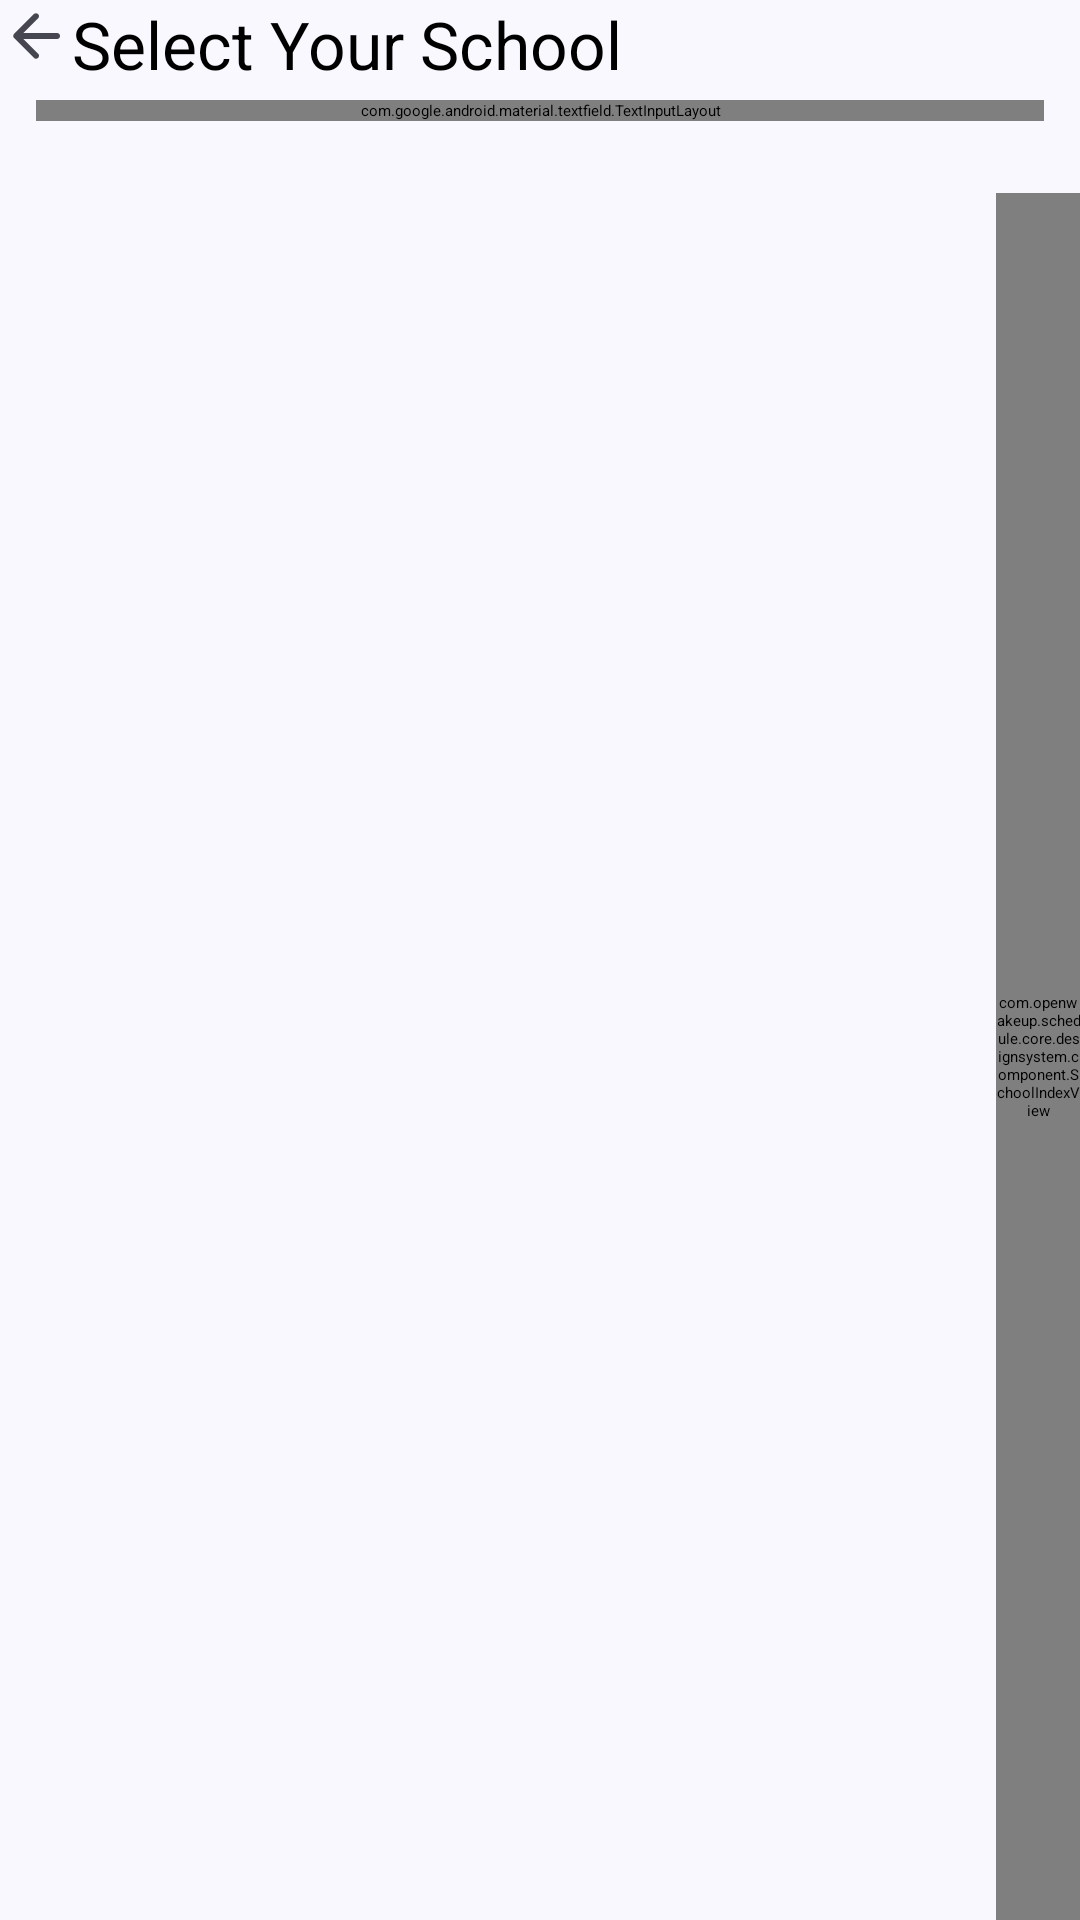

This screen was rendered from an Android layout file. Write that file and the resources it references.
<!-- AndroidManifest.xml: application theme AppTheme -->
<!-- res/layout/activity_school_list.xml -->
<?xml version="1.0" encoding="utf-8"?>
<androidx.coordinatorlayout.widget.CoordinatorLayout xmlns:android="http://schemas.android.com/apk/res/android"
    xmlns:app="http://schemas.android.com/apk/res-auto"
    xmlns:tools="http://schemas.android.com/tools"
    android:layout_width="match_parent"
    android:layout_height="match_parent"
    android:background="?attr/colorSurface">

    
    <com.google.android.material.appbar.AppBarLayout
        android:layout_width="match_parent"
        android:layout_height="wrap_content"
        android:background="?attr/colorSurface"
        app:elevation="0dp">

        <com.google.android.material.appbar.MaterialToolbar
            android:id="@+id/toolbar"
            android:layout_width="match_parent"
            android:layout_height="wrap_content"
            android:background="@android:color/transparent"
            android:minHeight="?attr/actionBarSize"
            app:navigationIcon="@drawable/ms_arrow_back_24"
            app:navigationIconTint="?attr/colorOnSurfaceVariant"
            app:title="@string/title_select_school"
            app:titleTextAppearance="@style/TextAppearance.Material3.TitleLarge" />

        
        <com.google.android.material.textfield.TextInputLayout
            android:id="@+id/searchInputLayout"
            style="@style/Widget.Material3.TextInputLayout.OutlinedBox"
            android:layout_width="match_parent"
            android:layout_height="wrap_content"
            android:layout_marginStart="12dp"
            android:layout_marginTop="4dp"
            android:layout_marginEnd="12dp"
            android:layout_marginBottom="4dp"
            android:hint="@string/search_school"
            app:boxCornerRadiusBottomEnd="28dp"
            app:boxCornerRadiusBottomStart="28dp"
            app:boxCornerRadiusTopEnd="28dp"
            app:boxCornerRadiusTopStart="28dp"
            app:endIconMode="clear_text"
            app:startIconDrawable="@drawable/ms_search_24"
            app:startIconTint="?attr/colorOnSurfaceVariant">

            <com.google.android.material.textfield.TextInputEditText
                android:id="@+id/searchInput"
                android:layout_width="match_parent"
                android:layout_height="wrap_content"
                android:imeOptions="actionSearch"
                android:inputType="text"
                android:maxLines="1" />
        </com.google.android.material.textfield.TextInputLayout>

        
        <com.google.android.material.button.MaterialButtonToggleGroup
            android:id="@+id/categoryGroup"
            style="?attr/materialButtonToggleGroupStyle"
            android:layout_width="match_parent"
            android:layout_height="wrap_content"
            android:layout_marginStart="16dp"
            android:layout_marginTop="8dp"
            android:layout_marginEnd="16dp"
            android:layout_marginBottom="12dp"
            android:spacing="8dp"
            app:checkedButton="@id/schoolCategoryUndergraduate"
            app:selectionRequired="true"
            app:singleSelection="true">

            <com.google.android.material.button.MaterialButton
                android:id="@+id/schoolCategoryUndergraduate"
                style="@style/Widget.Material3Expressive.Button.OutlinedButton"
                android:layout_width="0dp"
                android:layout_height="wrap_content"
                android:layout_weight="1"
                android:checkable="true"
                android:maxLines="1"
                android:text="@string/school_category_undergraduate"
                android:textColor="@color/school_category_button_content"
                app:backgroundTint="@color/school_category_button_container"
                app:strokeColor="?attr/colorPrimary" />

            <com.google.android.material.button.MaterialButton
                android:id="@+id/schoolCategoryGraduate"
                style="@style/Widget.Material3Expressive.Button.OutlinedButton"
                android:layout_width="0dp"
                android:layout_height="wrap_content"
                android:layout_weight="1"
                android:checkable="true"
                android:maxLines="1"
                android:text="@string/school_category_graduate"
                android:textColor="@color/school_category_button_content"
                app:backgroundTint="@color/school_category_button_container"
                app:strokeColor="?attr/colorPrimary" />

            <com.google.android.material.button.MaterialButton
                android:id="@+id/schoolCategoryCommon"
                style="@style/Widget.Material3Expressive.Button.OutlinedButton"
                android:layout_width="0dp"
                android:layout_height="wrap_content"
                android:layout_weight="1"
                android:checkable="true"
                android:maxLines="1"
                android:text="@string/school_category_common"
                android:textColor="@color/school_category_button_content"
                app:backgroundTint="@color/school_category_button_container"
                app:strokeColor="?attr/colorPrimary" />
        </com.google.android.material.button.MaterialButtonToggleGroup>
    </com.google.android.material.appbar.AppBarLayout>

    
    <FrameLayout
        android:layout_width="match_parent"
        android:layout_height="match_parent"
        app:layout_behavior="@string/appbar_scrolling_view_behavior">

        <androidx.recyclerview.widget.RecyclerView
            android:id="@+id/recycler"
            android:layout_width="match_parent"
            android:layout_height="match_parent"
            android:clipToPadding="false"
            android:overScrollMode="never"
            android:paddingEnd="28dp"
            android:paddingBottom="16dp"
            tools:listitem="@layout/item_school" />

        <TextView
            android:id="@+id/tvEmpty"
            android:layout_width="wrap_content"
            android:layout_height="wrap_content"
            android:layout_gravity="center"
            android:padding="24dp"
            android:text="@string/school_not_found"
            android:textAppearance="@style/TextAppearance.Material3.BodyLarge"
            android:textColor="?attr/colorOnSurfaceVariant"
            android:visibility="gone"
            tools:visibility="visible" />

        
        <com.openwakeup.schedule.core.designsystem.component.SchoolIndexView
            android:id="@+id/schoolIndex"
            android:layout_width="28dp"
            android:layout_height="match_parent"
            android:layout_gravity="end"
            android:paddingTop="4dp"
            android:paddingBottom="4dp" />
    </FrameLayout>

</androidx.coordinatorlayout.widget.CoordinatorLayout>
<!-- res/layout/item_school.xml (included above) -->
<?xml version="1.0" encoding="utf-8"?>
<androidx.appcompat.widget.LinearLayoutCompat xmlns:android="http://schemas.android.com/apk/res/android"
    xmlns:app="http://schemas.android.com/apk/res-auto"
    xmlns:tools="http://schemas.android.com/tools"
    android:layout_width="match_parent"
    android:layout_height="wrap_content"
    android:orientation="vertical">

    
    <com.google.android.material.textview.MaterialTextView
        android:id="@+id/tvHeader"
        android:layout_width="match_parent"
        android:layout_height="wrap_content"
        android:layout_marginStart="32dp"
        android:layout_marginTop="20dp"
        android:layout_marginEnd="16dp"
        android:layout_marginBottom="8dp"
        android:textAppearance="?attr/textAppearanceTitleSmall"
        android:textColor="?attr/colorPrimary"
        tools:text="A" />

    <com.google.android.material.listitem.ListItemLayout
        android:id="@+id/schoolListItem"
        android:layout_width="match_parent"
        android:layout_height="wrap_content"
        android:layout_marginStart="16dp"
        android:layout_marginEnd="16dp">

        <com.google.android.material.listitem.ListItemCardView
            android:id="@+id/content"
            style="@style/Widget.OpenWakeUp.ListItemCardView.Segmented"
            android:layout_width="match_parent"
            android:layout_height="wrap_content"
            android:checkable="false">

            <LinearLayout
                android:layout_width="match_parent"
                android:layout_height="wrap_content"
                android:gravity="center_vertical"
                android:minHeight="64dp"
                android:orientation="horizontal">

                <com.google.android.material.textview.MaterialTextView
                    android:id="@+id/tvName"
                    style="@style/Widget.Material3.TextView.ListItem.LabelText"
                    android:layout_width="0dp"
                    android:layout_height="wrap_content"
                    android:layout_weight="1"
                    tools:text="安徽师范大学" />

                <com.google.android.material.textview.MaterialTextView
                    android:id="@+id/tvType"
                    style="@style/Widget.Material3.TextView.ListItem.TrailingSupportingText"
                    android:layout_width="wrap_content"
                    android:layout_height="wrap_content"
                    android:layout_marginStart="12dp"
                    android:maxLines="1"
                    tools:text="正方教务" />

                <ImageView
                    android:id="@+id/schoolChevron"
                    android:layout_width="24dp"
                    android:layout_height="24dp"
                    android:layout_marginStart="8dp"
                    android:contentDescription="@null"
                    android:src="@drawable/ms_chevron_right_24"
                    app:tint="?attr/colorOnSurfaceVariant" />
            </LinearLayout>
        </com.google.android.material.listitem.ListItemCardView>
    </com.google.android.material.listitem.ListItemLayout>
</androidx.appcompat.widget.LinearLayoutCompat>
<!-- resources referenced by this layout -->
<resources>
  <string name="school_category_common">Common EAS</string>
  <string name="school_category_graduate">Graduate</string>
  <string name="school_category_undergraduate">Undergrad</string>
  <string name="school_not_found">School not found</string>
  <string name="search_school">Search school name</string>
  <string name="title_select_school">Select Your School</string>
  <style name="Widget.OpenWakeUp.ListItemCardView.Segmented" parent="Widget.Material3.ListItemCardView.Segmented">
          <item name="cardBackgroundColor">@color/setting_card_container</item>
      </style>
  <style name="AppTheme" parent="@style/BaseAppTheme">
          <item name="android:forceDarkAllowed">false</item>
      </style>
  <color name="setting_card_container">#f1f0f8</color>
  <style name="ThemeOverlay.OpenWakeUp.MaterialAlertDialog" parent="@style/ThemeOverlay.Material3Expressive.MaterialAlertDialog">
          <item name="android:windowAnimationStyle">@style/Animation.OpenWakeUp.Dialog</item>
      </style>
  <style name="ThemeOverlay.OpenWakeUp.BottomSheetDialog" parent="@style/ThemeOverlay.Material3.BottomSheetDialog" />
  <style name="VerticalRecyclerView" parent="@android:style/Widget">
          <item name="android:scrollbars">vertical</item>
          <item name="android:overScrollMode">always</item>
      </style>
  <color name="md_theme_background">#faf8ff</color>
  <color name="md_theme_error">#ba1a1a</color>
  <color name="md_theme_errorContainer">#ffdad6</color>
  <color name="md_theme_onBackground">#1a1b21</color>
  <color name="md_theme_onError">#ffffff</color>
  <color name="md_theme_onErrorContainer">#410002</color>
  <color name="md_theme_onPrimary">#ffffff</color>
  <color name="md_theme_onPrimaryContainer">#03174b</color>
  <color name="md_theme_onPrimaryFixed">#03174b</color>
  <color name="md_theme_onPrimaryFixedVariant">#344479</color>
  <color name="md_theme_onSecondary">#ffffff</color>
  <color name="md_theme_onSecondaryContainer">#03174b</color>
  <color name="md_theme_onSecondaryFixed">#03174b</color>
  <color name="md_theme_onSecondaryFixedVariant">#344479</color>
  <color name="md_theme_onSurface">#1a1b21</color>
  <color name="md_theme_inverseOnSurface">#f1f0f7</color>
  <color name="md_theme_onSurfaceVariant">#45464f</color>
  <color name="md_theme_onTertiary">#ffffff</color>
  <color name="md_theme_onTertiaryContainer">#03174b</color>
  <color name="md_theme_onTertiaryFixed">#03174b</color>
  <color name="md_theme_onTertiaryFixedVariant">#344479</color>
  <color name="md_theme_outline">#767680</color>
  <color name="md_theme_outlineVariant">#c6c6d0</color>
  <color name="md_theme_primary">#4c5c92</color>
  <color name="md_theme_primaryContainer">#dce1ff</color>
  <color name="md_theme_primaryFixed">#dce1ff</color>
  <color name="md_theme_primaryFixedDim">#b5c4ff</color>
  <color name="md_theme_inversePrimary">#b5c4ff</color>
  <color name="md_theme_secondary">#4c5c92</color>
  <color name="md_theme_secondaryContainer">#dce1ff</color>
  <color name="md_theme_secondaryFixed">#dce1ff</color>
  <color name="md_theme_secondaryFixedDim">#b5c4ff</color>
  <color name="md_theme_surface">#faf8ff</color>
  <color name="md_theme_surfaceBright">#faf8ff</color>
  <color name="md_theme_surfaceContainer">#eeedf4</color>
  <color name="md_theme_surfaceContainerHigh">#e9e7ef</color>
  <color name="md_theme_surfaceContainerHighest">#e3e1e9</color>
  <color name="md_theme_surfaceContainerLow">#f4f3fa</color>
  <color name="md_theme_surfaceContainerLowest">#ffffff</color>
  <color name="md_theme_surfaceDim">#dad9e0</color>
  <color name="md_theme_inverseSurface">#2f3036</color>
  <color name="md_theme_surfaceVariant">#e2e1ec</color>
  <color name="md_theme_tertiary">#4c5c92</color>
  <color name="md_theme_tertiaryContainer">#dce1ff</color>
  <color name="md_theme_tertiaryFixed">#dce1ff</color>
  <color name="md_theme_tertiaryFixedDim">#b5c4ff</color>
</resources>
